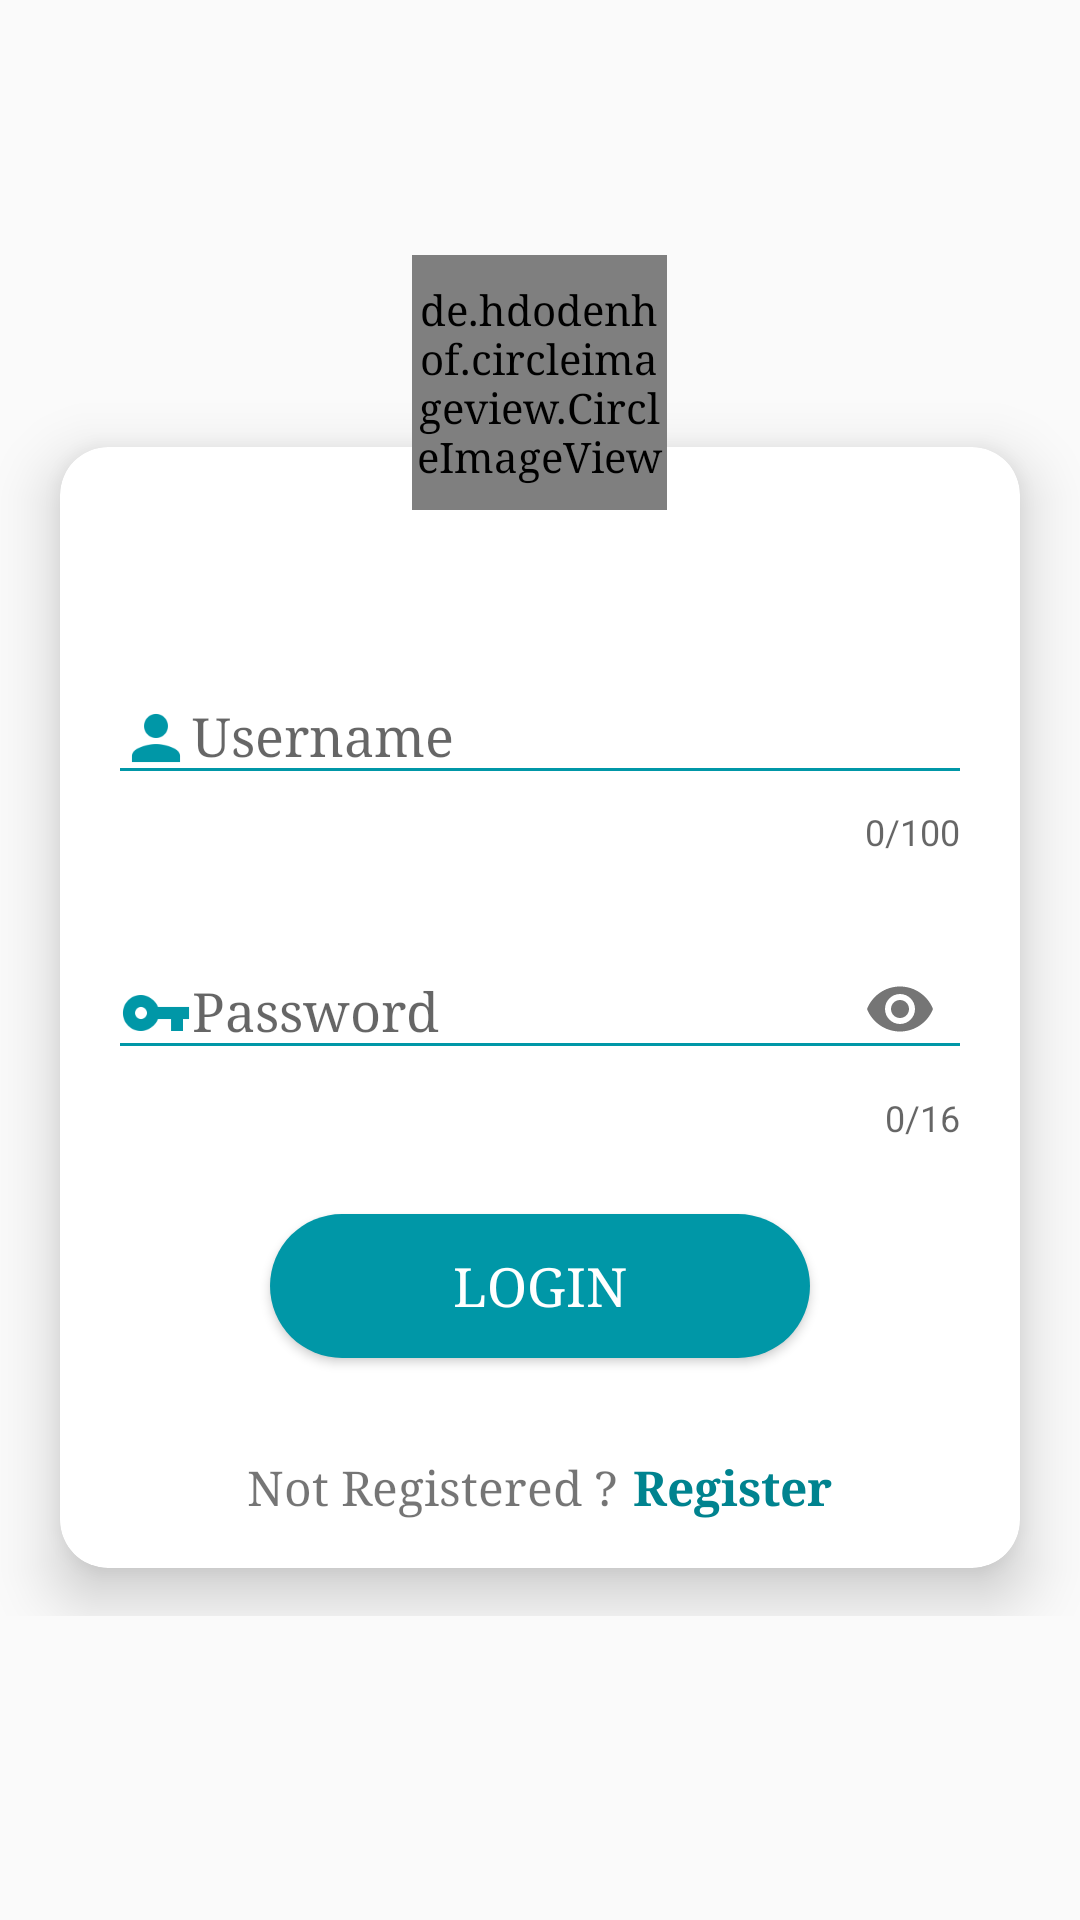

Android layout source for this screen:
<!-- AndroidManifest.xml: activity theme AppTheme.NoActionBar -->
<!-- res/layout/activity_login.xml -->
<?xml version="1.0" encoding="utf-8"?>
<RelativeLayout xmlns:android="http://schemas.android.com/apk/res/android"
    xmlns:tools="http://schemas.android.com/tools"
    xmlns:app="http://schemas.android.com/apk/res-auto"
    android:id="@+id/parent_container"
    android:background="@color/md_grey_50"
    android:layout_width="match_parent"
    android:layout_height="match_parent"
    android:focusable="true"
    android:focusableInTouchMode="true"
    tools:context=".LoginActivity">

    <RelativeLayout
        android:layout_width="match_parent"
        android:layout_height="wrap_content"
        android:layout_centerInParent="true">

        <LinearLayout
            android:orientation="vertical"
            android:layout_width="match_parent"
            android:layout_height="wrap_content"
            android:paddingBottom="16dp">

            <androidx.cardview.widget.CardView
                android:id="@+id/login_cardView"
                android:layout_width="match_parent"
                android:layout_height="wrap_content"
                app:cardCornerRadius="16dp"
                app:cardElevation="8dp"
                android:translationZ="4dp"
                android:layout_marginBottom="16dp"
                android:layout_marginLeft="20dp"
                android:layout_marginRight="20dp"
                android:layout_marginTop="64dp"
                android:padding="20dp">

                <LinearLayout
                    android:orientation="vertical"
                    android:layout_width="match_parent"
                    android:layout_height="wrap_content"
                    android:paddingTop="56dp"
                    android:paddingLeft="16dp"
                    android:paddingRight="16dp">

                    
                    <com.google.android.material.textfield.TextInputLayout
                        android:id="@+id/inputLayoutUsername"
                        android:layout_width="match_parent"
                        android:layout_height="wrap_content"
                        app:counterEnabled="true"
                        app:counterMaxLength="100"
                        android:layout_marginTop="8dp"
                        android:layout_marginBottom="8dp">
                        <EditText android:id="@+id/Username"
                            android:layout_width="match_parent"
                            android:layout_height="wrap_content"
                            android:drawableLeft="@drawable/ic_action_person"
                            android:inputType="text"
                            android:imeOptions="actionNext"
                            android:ems="11"
                            android:ellipsize="end"
                            android:scrollHorizontally="true"
                            android:maxLines="1"
                            android:hint="@string/username" />
                    </com.google.android.material.textfield.TextInputLayout>

                    
                    <com.google.android.material.textfield.TextInputLayout
                        android:id="@+id/inputLayoutPassword"
                        android:layout_width="match_parent"
                        android:layout_height="wrap_content"
                        app:counterEnabled="true"
                        app:counterMaxLength="16"
                        app:passwordToggleEnabled="true"
                        android:layout_marginBottom="8dp"
                        android:layout_marginTop="8dp">
                        <EditText android:id="@+id/Password"
                            android:layout_width="match_parent"
                            android:layout_height="wrap_content"
                            android:inputType="textPassword"
                            android:ems="11"
                            android:imeOptions="actionDone"
                            android:scrollHorizontally="true"
                            android:maxLines="1"
                            android:drawableLeft="@drawable/ic_action_vpn_key"
                            android:drawableStart="@drawable/ic_action_vpn_key"
                            android:hint="@string/password"/>
                    </com.google.android.material.textfield.TextInputLayout>

                    
                    <androidx.appcompat.widget.AppCompatButton
                        android:id="@+id/mLoginBtn"
                        android:layout_width="180dp"
                        android:layout_height="wrap_content"
                        android:layout_margin="16dp"
                        android:layout_gravity="center_horizontal"
                        android:foreground="?attr/selectableItemBackground"
                        android:background="@drawable/button_shape"
                        android:textSize="18sp"
                        android:textColor="@color/md_white_1000"
                        android:text="@string/login"/>

                    <LinearLayout
                        android:layout_width="match_parent"
                        android:layout_height="match_parent"
                        android:orientation="horizontal"
                        android:gravity="center"
                        android:layout_margin="16dp">
                        <TextView
                            android:layout_width="wrap_content"
                            android:layout_height="wrap_content"
                            android:text="Not Registered ?"
                            android:textSize="16sp"/>
                        <TextView
                            android:id="@+id/register_page"
                            android:layout_width="wrap_content"
                            android:layout_height="wrap_content"
                            android:text="@string/register"
                            android:layout_marginLeft="5dp"
                            android:textSize="16sp"
                            android:textStyle="bold"
                            android:textColor="@color/md_cyan_800"/>

                    </LinearLayout>

                </LinearLayout>

            </androidx.cardview.widget.CardView>

        </LinearLayout>

            <de.hdodenhof.circleimageview.CircleImageView
                android:id="@+id/profile_image"
                android:layout_width="85dp"
                android:layout_height="85dp"
                app:civ_border_color="@color/colorPrimary"
                app:civ_border_width="1dp"
                android:layout_centerHorizontal="true"
                android:layout_gravity="center"
                android:gravity="center"
                android:src="@drawable/profile_dummy" />

    </RelativeLayout>

</RelativeLayout>
<!-- resources referenced by this layout -->
<resources>
  <color name="colorPrimary">#0097A7</color>
  <color name="md_cyan_800">#00838F</color>
  <color name="md_grey_50">#FAFAFA</color>
  <color name="md_white_1000">#ffffff</color>
  <!-- drawable button_shape (drawable) -->
  <?xml version="1.0" encoding="utf-8"?>
  <shape android:shape="rectangle" xmlns:android="http://schemas.android.com/apk/res/android">
      <corners
          android:topLeftRadius="25dp"
          android:topRightRadius="25dp"
          android:bottomLeftRadius="25dp"
          android:bottomRightRadius="25dp" />
  
      <solid android:color="@color/colorPrimary" />
  
      <padding
          android:left="2dp"
          android:top="2dp"
          android:right="2dp"
          android:bottom="2dp" />
  </shape>
  <!-- drawable ic_action_person: png bitmap (drawable-hdpi, 667 bytes) -->
  <!-- drawable ic_action_vpn_key: png bitmap (drawable-hdpi, 567 bytes) -->
  <string name="login">Login</string>
  <string name="password">Password</string>
  <string name="register">Register</string>
  <string name="username">Username</string>
  <style name="AppTheme.NoActionBar">
          <item name="windowActionBar">false</item>
          <item name="windowNoTitle">true</item>
          <item name="colorPrimaryDark">@color/md_white_1000</item>
          <item name="android:popupMenuStyle">@style/PopupMenu</item>
          <item name="colorControlNormal">@color/colorPrimary</item>
          <item name="android:typeface">serif</item>
      </style>
  <style name="PopupMenu" parent="@android:style/Widget.PopupMenu">
          <item name="android:popupBackground">@android:color/white</item>
      </style>
</resources>
